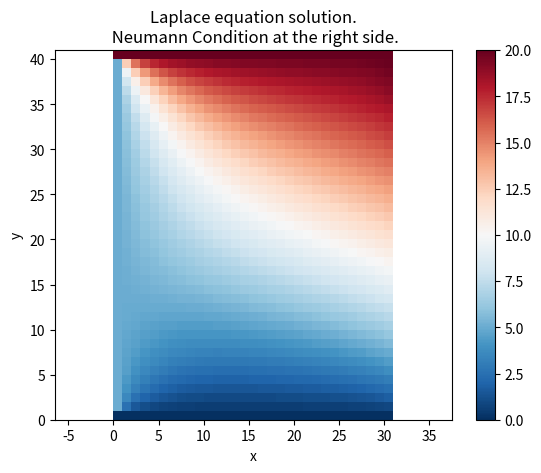

Write the Python code that produced this figure.
# coding=utf-8
"""
[redacted]
Finite Differences for Partial Differential Equations

Solving the Laplace equation in 2D with Dirichlet and
Neumann border conditions over a square domain.
"""

import numpy as np
import matplotlib.pyplot as mpl

# Problem setup
H = 4
W = 3
B = 2  #du/dx at the right side
h = 0.1

# Boundary Dirichlet Conditions:
TOP = 20
BOTTOM = 0
LEFT = 5

# Number of unknowns
# left, bottom and top sides are known (Dirichlet condition)
# right side is unknown (Neumann condition)
nh = int(W / h)
nv = int(H / h) - 1

# In this case, the domain is just a rectangle
N = nh * nv

# We define a function to convert the indices from i,j to k and viceversa
# i,j indexes the discrete domain in 2D.
# k parametrize those i,j, this way we can tidy the unknowns
# in a column vector and use the standard algebra

def getK(i,j):
    return j * nh + i

def getIJ(k):
    i = k % nh
    j = k // nh
    return (i, j)

"""
#z This code is useful to debug the indexation functions above
print("="*10)
print(getK(0,0), getIJ(0))
print(getK(1,0), getIJ(1))
print(getK(0,1), getIJ(2))
print(getK(1,1), getIJ(3))
print("="*10)

import sys
sys.exit(0)
"""

# In this matrix we will write all the coefficients of the unknowns
A = np.zeros((N,N))

# In this vector we will write all the right side of the equations
b = np.zeros((N,))

# Note: To write an equation is equivalent to write a row in the matrix system

# We iterate over each point inside the domain
# Each point has an equation associated
# The equation is different depending on the point location inside the domain
for i in range(0, nh):
    for j in range(0, nv):

        # We will write the equation associated with row k
        k = getK(i,j)

        # We obtain indices of the other coefficients
        k_up = getK(i, j+1)
        k_down = getK(i, j-1)
        k_left = getK(i-1, j)
        k_right = getK(i+1, j)

        # Depending on the location of the point, the equation is different
        # Interior
        if 1 <= i and i <= nh - 2 and 1 <= j and j <= nv - 2:
            A[k, k_up] = 1
            A[k, k_down] = 1
            A[k, k_left] = 1
            A[k, k_right] = 1
            A[k, k] = -4
            b[k] = 0
        
        # left side
        elif i == 0 and 1 <= j and j <= nv - 2:
            A[k, k_up] = 1
            A[k, k_down] = 1
            A[k, k_right] = 1
            A[k, k] = -4
            b[k] = -LEFT
        
        # right side
        elif i == nh - 1 and 1 <= j and j <= nv - 2:
            A[k, k_up] = 1
            A[k, k_down] = 1
            A[k, k_left] = 2
            A[k, k] = -4
            b[k] = -2 * h * B
        
        # bottom side
        elif 1 <= i and i <= nh - 2 and j == 0:
            A[k, k_up] = 1
            A[k, k_left] = 1
            A[k, k_right] = 1
            A[k, k] = -4
            b[k] = -BOTTOM
        
        # top side
        elif 1 <= i and i <= nh - 2 and j == nv - 1:
            A[k, k_down] = 1
            A[k, k_left] = 1
            A[k, k_right] = 1
            A[k, k] = -4
            b[k] = -TOP

        # corner lower left
        elif (i, j) == (0, 0):
            A[k, k_up] = 1
            A[k, k_right] = 1
            A[k, k] = -4
            b[k] = -BOTTOM - LEFT

        # corner upper left
        elif (i, j) == (0, nv - 1):
            A[k, k_down] = 1
            A[k, k_right] = 1
            A[k, k] = -4
            b[k] = -TOP - LEFT

        # corner upper right
        elif (i, j) == (nh - 1, nv - 1):
            A[k, k_down] = 1
            A[k, k_left] = 2
            A[k, k] = -4
            b[k] = -TOP - 2 * h * B

        # corner lower right
        elif (i, j) == (nh - 1, 0):
            A[k, k_up] = 1
            A[k, k_left] = 2
            A[k, k] = -4
            b[k] = -BOTTOM - 2 * h * B

        else:
            print("Point (" + str(i) + ", " + str(j) + ") missed!")
            print("Associated point index is " + str(k))
            raise Exception()


# A quick view of a sparse matrix
#mpl.spy(A)

# Solving our system
x = np.linalg.solve(A, b)

# Now we return our solution to the 2d discrete domain
# In this matrix we will store the solution in the 2d domain
u = np.zeros((nh,nv))

for k in range(0, N):
    i,j = getIJ(k)
    u[i,j] = x[k]

# Adding the borders, as they have known values
ub = np.zeros((nh + 1, nv + 2))
ub[1:nh + 1, 1:nv + 1] = u[:,:]

# Dirichlet boundary condition
# top 
ub[0:nh + 2, nv + 1] = TOP
# bottom 
ub[0:nh + 2, 0] = BOTTOM
# left
ub[0, 1:nv + 1] = LEFT

# this visualization locates the (0,0) at the lower left corner
# given all the references used in this example.
fig, ax = mpl.subplots(1,1)
pcm = ax.pcolormesh(ub.T, cmap='RdBu_r')
fig.colorbar(pcm)
ax.set_xlabel('x')
ax.set_ylabel('y')
ax.set_title('Laplace equation solution.\n Neumann Condition at the right side.')
ax.set_aspect('equal', 'datalim')

# Note:
# imshow is also valid but it uses another coordinate system,
# a data transformation is required
#ax.imshow(ub.T)
mpl.show()